Dataset: enhance_then_resize (GitHub, brandonlch2904/Brain_Tumour_Detection). Classes: glioma tumor, meningioma tumor, no tumor, pituitary tumor.

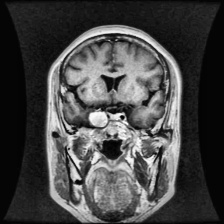
Label: meningioma tumor

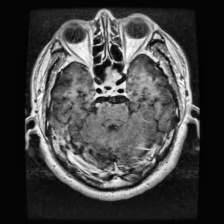
Label: pituitary tumor

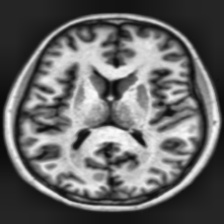
Label: no tumor

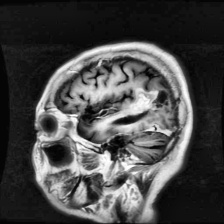
Label: glioma tumor

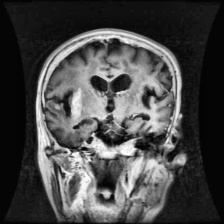
Label: glioma tumor

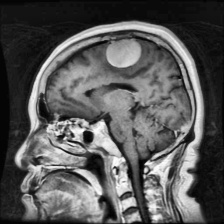
Label: meningioma tumor
